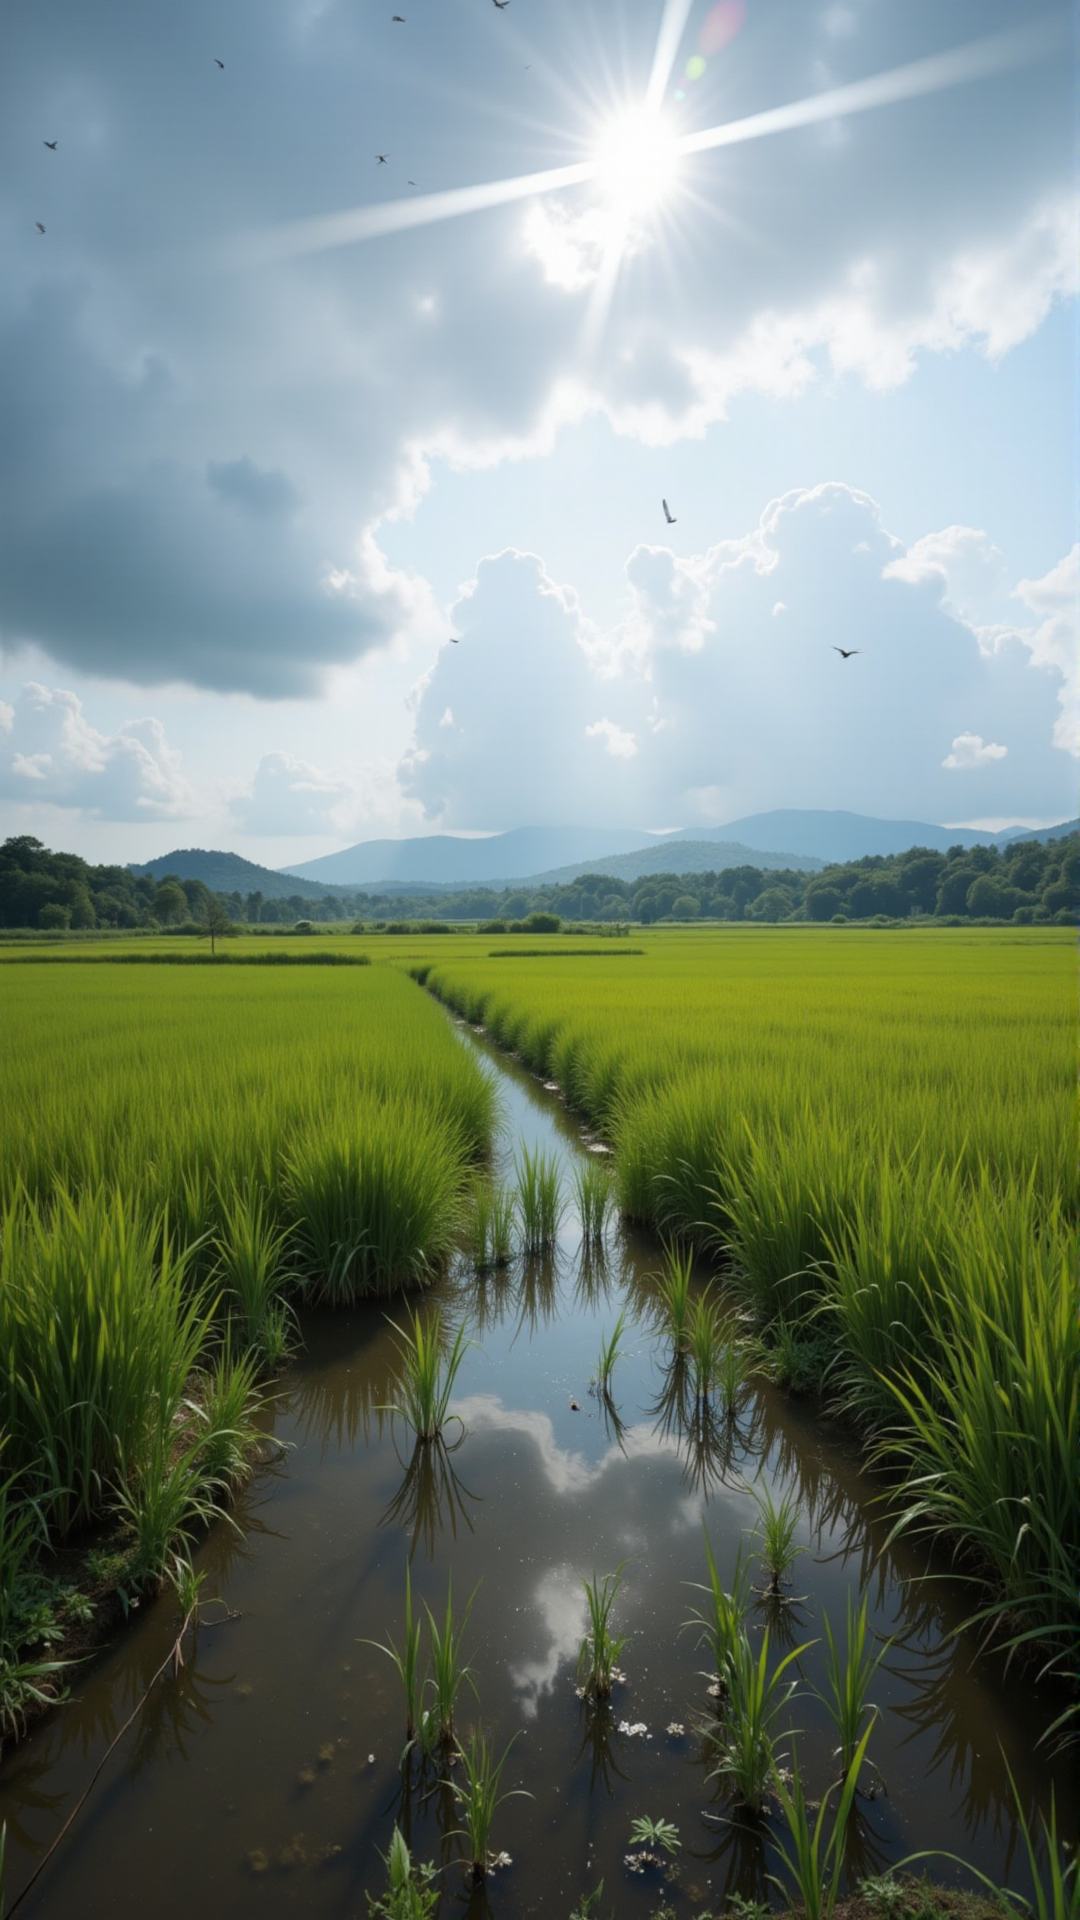
Generation parameters embedded in this image by ComfyUI (PNG 'prompt' text chunk: the API-format workflow graph, JSON):
{"3":{"inputs":{"seed":2,"steps":22,"cfg":1.0,"sampler_name":"euler","scheduler":"simple","denoise":1.0,"model":["10",0],"positive":["6",0],"negative":["7",0],"latent_image":["5",0]},"class_type":"KSampler","_meta":{"title":"KSampler"}},"5":{"inputs":{"width":1080,"height":1920,"batch_size":1},"class_type":"EmptyLatentImage","_meta":{"title":"Empty Latent Image"}},"6":{"inputs":{"text":"8K high resolution digital footage of a rice field full of the best atmosphere, in the rice field there is rice and water, the sky has a group of clouds, there is a thin ray of sunlight passing through the camera, there is a group of birds in the sky flying by, professional photography, whether it is the details, clarity and the best camera angle.","clip":["11",0]},"class_type":"CLIPTextEncode","_meta":{"title":"CLIP Text Encode (Prompt)"}},"7":{"inputs":{"text":"bad quality , low quality , ugly","clip":["11",0]},"class_type":"CLIPTextEncode","_meta":{"title":"CLIP Text Encode (Prompt)"}},"8":{"inputs":{"samples":["3",0],"vae":["12",0]},"class_type":"VAEDecode","_meta":{"title":"VAE Decode"}},"9":{"inputs":{"filename_prefix":"ComfyUI","images":["8",0]},"class_type":"SaveImage","_meta":{"title":"Save Image"}},"10":{"inputs":{"unet_name":"edgeOfRealityGGUFQ4K_31.gguf"},"class_type":"UnetLoaderGGUF","_meta":{"title":"Unet Loader (GGUF)"}},"11":{"inputs":{"clip_name1":"t5-v1_1-xxl-encoder-Q6_K.gguf","clip_name2":"clip_l.safetensors","type":"flux"},"class_type":"DualCLIPLoaderGGUF","_meta":{"title":"DualCLIPLoader (GGUF)"}},"12":{"inputs":{"vae_name":"ae.safetensors"},"class_type":"VAELoader","_meta":{"title":"Load VAE"}}}